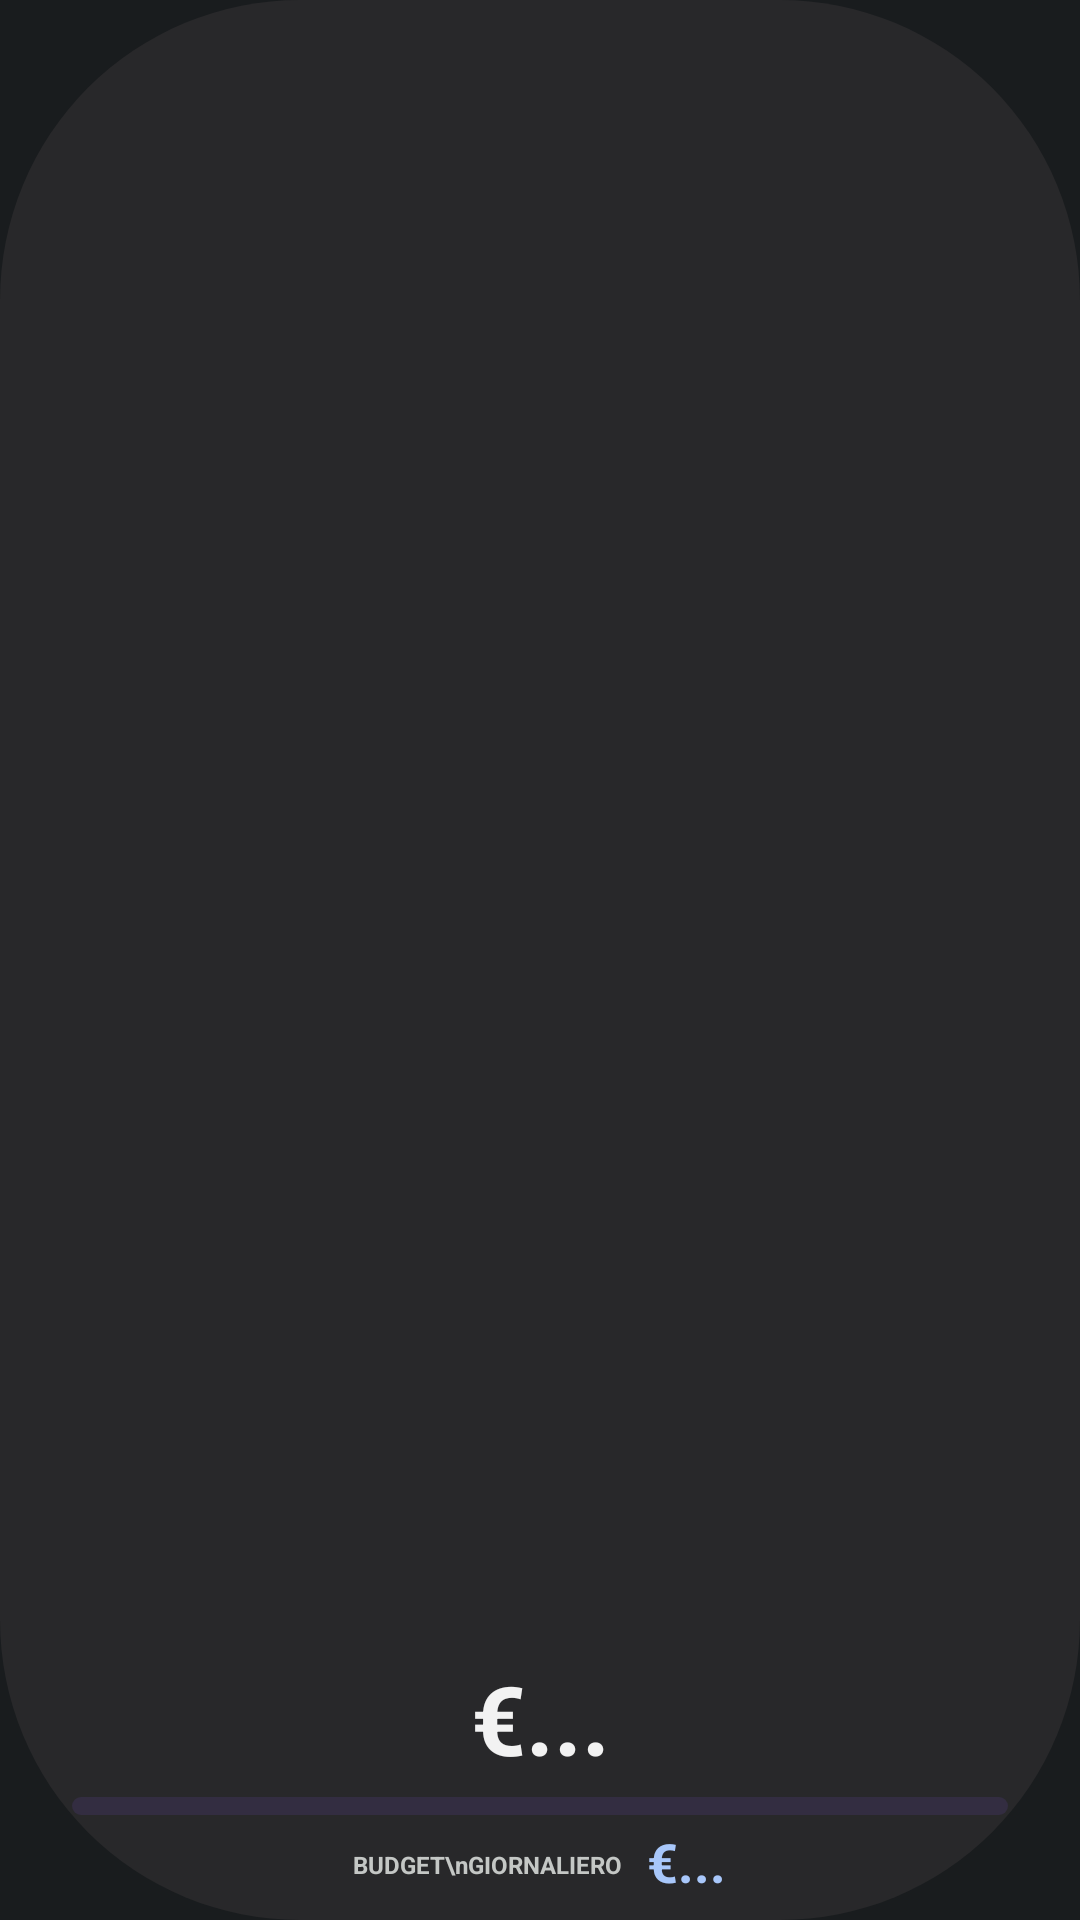

Android layout source for this screen:
<!-- AndroidManifest.xml: application theme Theme.MyApplication -->
<!-- res/layout/widget_budget.xml -->
<?xml version="1.0" encoding="utf-8"?>
<LinearLayout xmlns:android="http://schemas.android.com/apk/res/android"
    android:id="@+id/widget_root"
    android:layout_width="match_parent"
    android:layout_height="match_parent"
    android:background="@drawable/widget_bg"
    android:orientation="vertical"
    android:paddingHorizontal="16dp"
    android:paddingVertical="8dp"
    android:gravity="center">

    
    <TextView
        android:id="@+id/widget_remaining_text"
        android:layout_width="match_parent"
        android:layout_height="0dp"
        android:layout_weight="1"
        android:text="€..."
        android:textColor="#F2F2F2"
        android:textStyle="bold"
        android:gravity="center_horizontal|bottom"
        android:includeFontPadding="false"
        android:singleLine="true"
        android:maxLines="1"
        android:autoSizeTextType="uniform"
        android:autoSizeMinTextSize="20sp"
        android:autoSizeMaxTextSize="32sp"
        android:autoSizeStepGranularity="1sp" />

    <ProgressBar
        android:id="@+id/widget_progress_bar"
        style="?android:attr/progressBarStyleHorizontal"
        android:layout_width="match_parent"
        android:layout_height="6dp"
        android:layout_marginTop="6dp"
        android:layout_marginBottom="6dp"
        android:layout_marginStart="8dp"
        android:layout_marginEnd="8dp"
        android:max="100"
        android:progress="0"
        android:progressDrawable="@drawable/widget_progress_drawable" />

    
    <LinearLayout
        android:layout_width="match_parent"
        android:layout_height="wrap_content"
        android:orientation="horizontal"
        android:gravity="center_vertical|center_horizontal">

        <TextView
            android:layout_width="wrap_content"
            android:layout_height="wrap_content"
            android:text="BUDGET\nGIORNALIERO"
            android:textColor="#C4C7C5"
            android:textSize="8sp"
            android:textStyle="bold"
            android:gravity="start|center_vertical"
            android:layout_marginEnd="8dp" />

        <TextView
            android:id="@+id/widget_daily_text"
            android:layout_width="wrap_content"
            android:layout_height="wrap_content"
            android:text="€..."
            android:textColor="#A8C7FA"
            android:textSize="18sp"
            android:textStyle="bold"
            android:gravity="start|center_vertical"
            android:includeFontPadding="false"
            android:singleLine="true"
            android:maxLines="1"
            android:autoSizeTextType="uniform"
            android:autoSizeMinTextSize="12sp"
            android:autoSizeMaxTextSize="18sp"
            android:autoSizeStepGranularity="1sp" />
    </LinearLayout>

</LinearLayout>
<!-- resources referenced by this layout -->
<resources>
  <!-- drawable widget_bg (drawable) -->
  <?xml version="1.0" encoding="utf-8"?>
  <shape xmlns:android="http://schemas.android.com/apk/res/android"
      android:shape="rectangle">
      <solid android:color="#28282A" />
      <corners android:radius="100dp" />
  </shape>
  <!-- drawable widget_progress_drawable (drawable) -->
  <?xml version="1.0" encoding="utf-8"?>
  <layer-list xmlns:android="http://schemas.android.com/apk/res/android">
      <item android:id="@android:id/background">
          <shape>
              <corners android:radius="3dp" />
              <solid android:color="#332D41" /> 
          </shape>
      </item>
      <item android:id="@android:id/progress">
          <clip>
              <shape>
                  <corners android:radius="3dp" />
                  <solid android:color="#D0BCFF" /> 
              </shape>
          </clip>
      </item>
  </layer-list>
  <style name="Theme.MyApplication" parent="android:Theme.DeviceDefault.NoActionBar" />
</resources>
